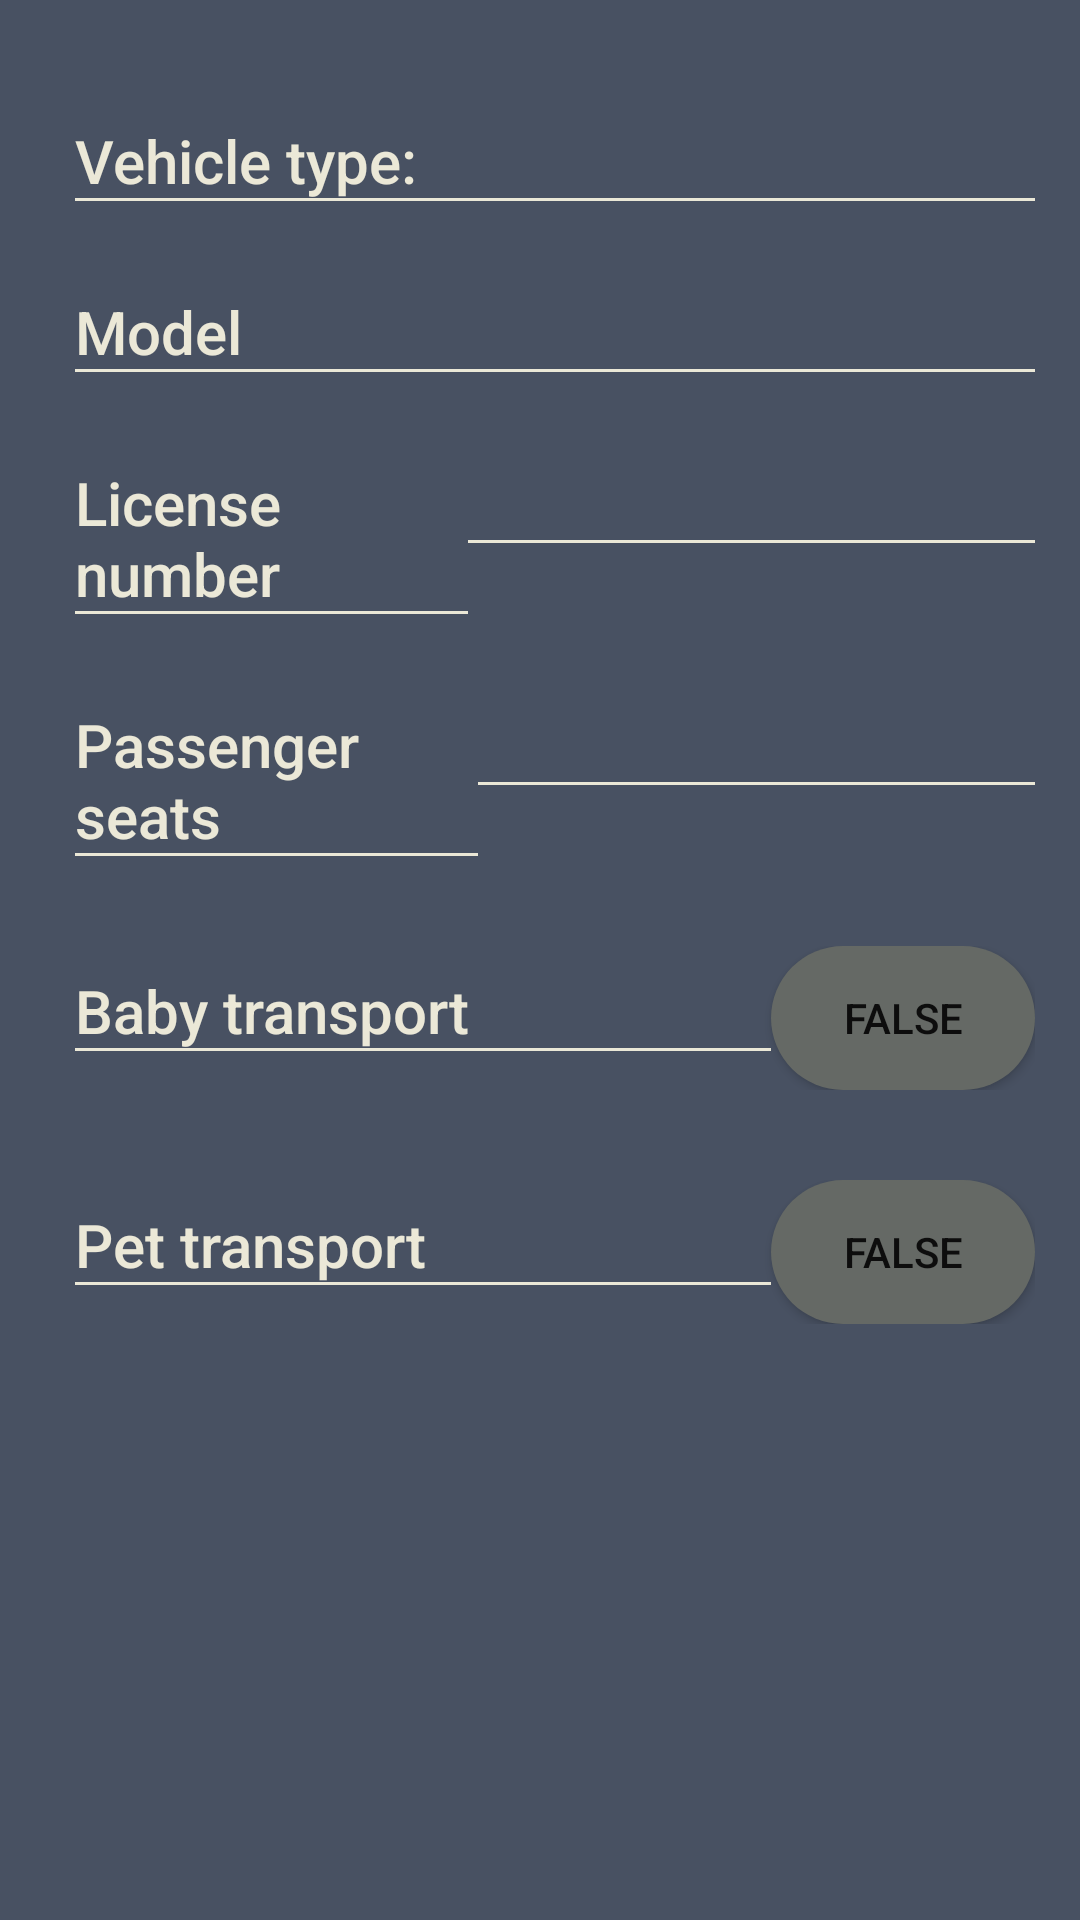

Reconstruct the res/layout file that produces this screen, plus the resources it refers to.
<!-- AndroidManifest.xml: application theme Theme.UberApp_Tim18 -->
<!-- res/layout/fragment_about_vehicle.xml -->
<?xml version="1.0" encoding="utf-8"?>
<ScrollView xmlns:android="http://schemas.android.com/apk/res/android"
    xmlns:tools="http://schemas.android.com/tools"
    android:layout_width="match_parent"
    android:layout_height="match_parent"
    android:background="@color/background"
    tools:context=".fragments.AboutVehicle">

    <RelativeLayout
        android:layout_width="match_parent"
        android:layout_height="match_parent"
        android:orientation="vertical">

        <LinearLayout
            android:layout_width="wrap_content"
            android:layout_height="wrap_content"
            android:layout_marginTop="25dp"
            android:layout_marginStart="10dp"
            android:orientation="vertical">

            <LinearLayout
                android:layout_width="match_parent"
                android:layout_height="wrap_content"
                android:layout_margin="15dp"
                android:orientation="horizontal">

                <TextView
                    android:id="@+id/vehicle_type_title"
                    android:layout_width="wrap_content"
                    android:layout_height="wrap_content"
                    android:layout_weight="1"
                    android:alpha="1"
                    android:background="@drawable/textview_border"
                    android:drawablePadding="10dp"
                    android:fontFamily="sans-serif-medium"
                    android:text="@string/vehicle_type"
                    android:textColor="@color/edit_text"
                    android:textSize="20sp" />


                <EditText
                    android:id="@+id/vehicle_type_edit_text"
                    android:layout_width="200dp"
                    android:layout_height="wrap_content"
                    android:layout_weight="1"
                    android:background="@drawable/textview_border"
                    android:fontFamily="sans-serif-medium"
                    android:inputType="text"
                    android:textAlignment="viewEnd"
                    android:textColor="@color/edit_text"
                    android:textSize="20sp" />
            </LinearLayout>

            <LinearLayout
                android:layout_width="match_parent"
                android:layout_height="wrap_content"
                android:layout_margin="15dp"
                android:orientation="horizontal">

                <TextView
                    android:id="@+id/model_text_view"
                    android:layout_width="wrap_content"
                    android:layout_height="wrap_content"
                    android:layout_weight="1"
                    android:alpha="1"
                    android:background="@drawable/textview_border"
                    android:drawablePadding="10dp"
                    android:fontFamily="sans-serif-medium"
                    android:text="@string/model"
                    android:textColor="@color/edit_text"
                    android:textSize="20sp" />


                <EditText
                    android:id="@+id/model_edit_text"
                    android:layout_width="200dp"
                    android:layout_height="wrap_content"
                    android:layout_weight="1"
                    android:background="@drawable/textview_border"
                    android:fontFamily="sans-serif-medium"
                    android:inputType="text"
                    android:textAlignment="viewEnd"
                    android:textColor="@color/edit_text"
                    android:textSize="20sp" />
            </LinearLayout>


            <LinearLayout
                android:layout_width="match_parent"
                android:layout_height="wrap_content"
                android:layout_margin="15dp"
                android:orientation="horizontal">

                <TextView
                    android:id="@+id/license_text_view"
                    android:layout_width="wrap_content"
                    android:layout_height="wrap_content"
                    android:layout_weight="1"
                    android:alpha="1"
                    android:background="@drawable/textview_border"
                    android:drawablePadding="10dp"
                    android:fontFamily="sans-serif-medium"
                    android:text="@string/license_number"
                    android:textColor="@color/edit_text"
                    android:textSize="20sp" />

                <EditText
                    android:id="@+id/license_number_edit_text"
                    android:layout_width="200dp"
                    android:layout_height="wrap_content"
                    android:layout_weight="1"
                    android:background="@drawable/textview_border"
                    android:fontFamily="sans-serif-medium"
                    android:inputType="phone"
                    android:textAlignment="viewEnd"
                    android:textColor="@color/edit_text"
                    android:textSize="20sp" />
            </LinearLayout>

            <LinearLayout
                android:layout_width="match_parent"
                android:layout_height="wrap_content"
                android:layout_margin="15dp"
                android:orientation="horizontal">

                <TextView
                    android:id="@+id/passenger_seats_text_view"
                    android:layout_width="wrap_content"
                    android:layout_height="wrap_content"
                    android:layout_weight="1"
                    android:alpha="1"
                    android:background="@drawable/textview_border"
                    android:drawablePadding="10dp"

                    android:fontFamily="sans-serif-medium"
                    android:text="@string/passenger_seats"
                    android:textColor="@color/edit_text"
                    android:textSize="20sp" />

                <EditText
                    android:id="@+id/passenger_seats_edit_text"
                    android:layout_width="200dp"
                    android:layout_height="wrap_content"
                    android:layout_weight="1"
                    android:background="@drawable/textview_border"
                    android:fontFamily="sans-serif-medium"

                    android:inputType="textEmailAddress"
                    android:textAlignment="viewEnd"
                    android:textColor="@color/edit_text"
                    android:textSize="20sp" />
            </LinearLayout>

            <LinearLayout
                android:layout_width="match_parent"
                android:layout_height="wrap_content"
                android:layout_margin="15dp"
                android:orientation="horizontal">

                <TextView
                    android:id="@+id/baby_transport_text_view"
                    android:layout_width="wrap_content"
                    android:layout_height="wrap_content"
                    android:layout_weight="1"
                    android:alpha="1"
                    android:background="@drawable/textview_border"
                    android:drawablePadding="10dp"
                    android:fontFamily="sans-serif-medium"
                    android:text="@string/baby_transport"
                    android:textColor="@color/edit_text"
                    android:textSize="20sp" />

                <ToggleButton
                    android:id="@+id/baby_transport_button"
                    android:layout_width="wrap_content"
                    android:layout_height="wrap_content"
                    android:background="@drawable/toggle_button_color"
                    android:textOff="@string/false_text"
                    android:textOn="@string/true_text" />
            </LinearLayout>

            <LinearLayout
                android:layout_width="match_parent"
                android:layout_height="wrap_content"
                android:layout_margin="15dp"
                android:orientation="horizontal">

                <TextView
                    android:id="@+id/pet_transport_text_view"
                    android:layout_width="wrap_content"
                    android:layout_height="wrap_content"
                    android:layout_weight="1"
                    android:alpha="1"
                    android:background="@drawable/textview_border"
                    android:drawablePadding="10dp"
                    android:fontFamily="sans-serif-medium"
                    android:text="@string/pet_transport"
                    android:textColor="@color/edit_text"
                    android:textSize="20sp" />

                <ToggleButton
                    android:id="@+id/pet_transport_button"
                    android:layout_width="wrap_content"
                    android:layout_height="wrap_content"
                    android:background="@drawable/toggle_button_color"
                    android:textOff="@string/false_text"
                    android:textOn="@string/true_text" />
            </LinearLayout>

        </LinearLayout>


    </RelativeLayout>

</ScrollView>
<!-- resources referenced by this layout -->
<resources>
  <color name="background">#485162</color>
  <color name="edit_text">#EBE8D7</color>
  <!-- drawable textview_border (drawable) -->
  <?xml version="1.0" encoding="utf-8"?>
  
  <layer-list xmlns:android="http://schemas.android.com/apk/res/android">
      <item android:top="-2dp" android:left="-2dp" android:right="-2dp">
          <shape android:shape="rectangle">
              <stroke android:width="1dp" android:color="@color/edit_text" />
              <solid android:color="#00000000" />
          </shape>
      </item>
  </layer-list>
  <!-- drawable toggle_button_color (drawable) -->
  <?xml version="1.0" encoding="utf-8"?>
  
  <selector xmlns:android="http://schemas.android.com/apk/res/android">
      <item android:state_checked="false" android:drawable="@drawable/toggle_button_false"  />
      <item android:state_checked="true" android:drawable="@drawable/toggle_button_true"  />
  </selector>
  <string name="baby_transport">Baby transport</string>
  <string name="false_text">False</string>
  <string name="license_number">License number</string>
  <string name="model">Model</string>
  <string name="passenger_seats">Passenger seats</string>
  <string name="pet_transport">Pet transport</string>
  <string name="true_text">True</string>
  <string name="vehicle_type">Vehicle type:</string>
  <style name="Theme.UberApp_Tim18" parent="Theme.AppCompat.DayNight.NoActionBar">
  
  
  
          <item name="colorOnPrimary">@color/white</item>
  
  
  
  
          
          <item name="android:statusBarColor">?attr/colorPrimaryVariant</item>
          
      </style>
  <!-- drawable toggle_button_false (drawable) -->
  <?xml version="1.0" encoding="utf-8"?>
  
  <shape xmlns:android="http://schemas.android.com/apk/res/android">
      <solid android:color="@color/gray"/>
      <corners android:radius="100dp"/>
  </shape>
  <!-- drawable toggle_button_true (drawable) -->
  <?xml version="1.0" encoding="utf-8"?>
  
  <shape xmlns:android="http://schemas.android.com/apk/res/android">
      <solid android:color="@color/button"/>
      <corners android:radius="100dp"/>
  </shape>
  <color name="white">#FFFFFFFF</color>
  <color name="gray">#656965</color>
  <color name="button">#BFDC36</color>
</resources>
